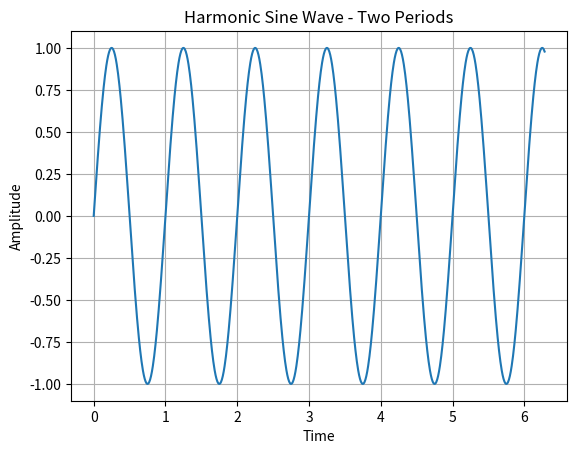

Python code for this plot:
import numpy as np
import matplotlib.pyplot as plt

# Define the frequency of the sine wave
frequency = 1  # Hz

# Calculate the period
period = 1 / frequency

# Define the x-values for one period
t = np.linspace(0, 2 * np.pi, 1000)

# Calculate the corresponding y-values (sine wave)
y = np.sin(2 * np.pi * frequency * t)

# Plot the sine wave
plt.plot(t, y)
plt.title('Harmonic Sine Wave - Two Periods')
plt.xlabel('Time')
plt.ylabel('Amplitude')
plt.grid(True)
plt.show()